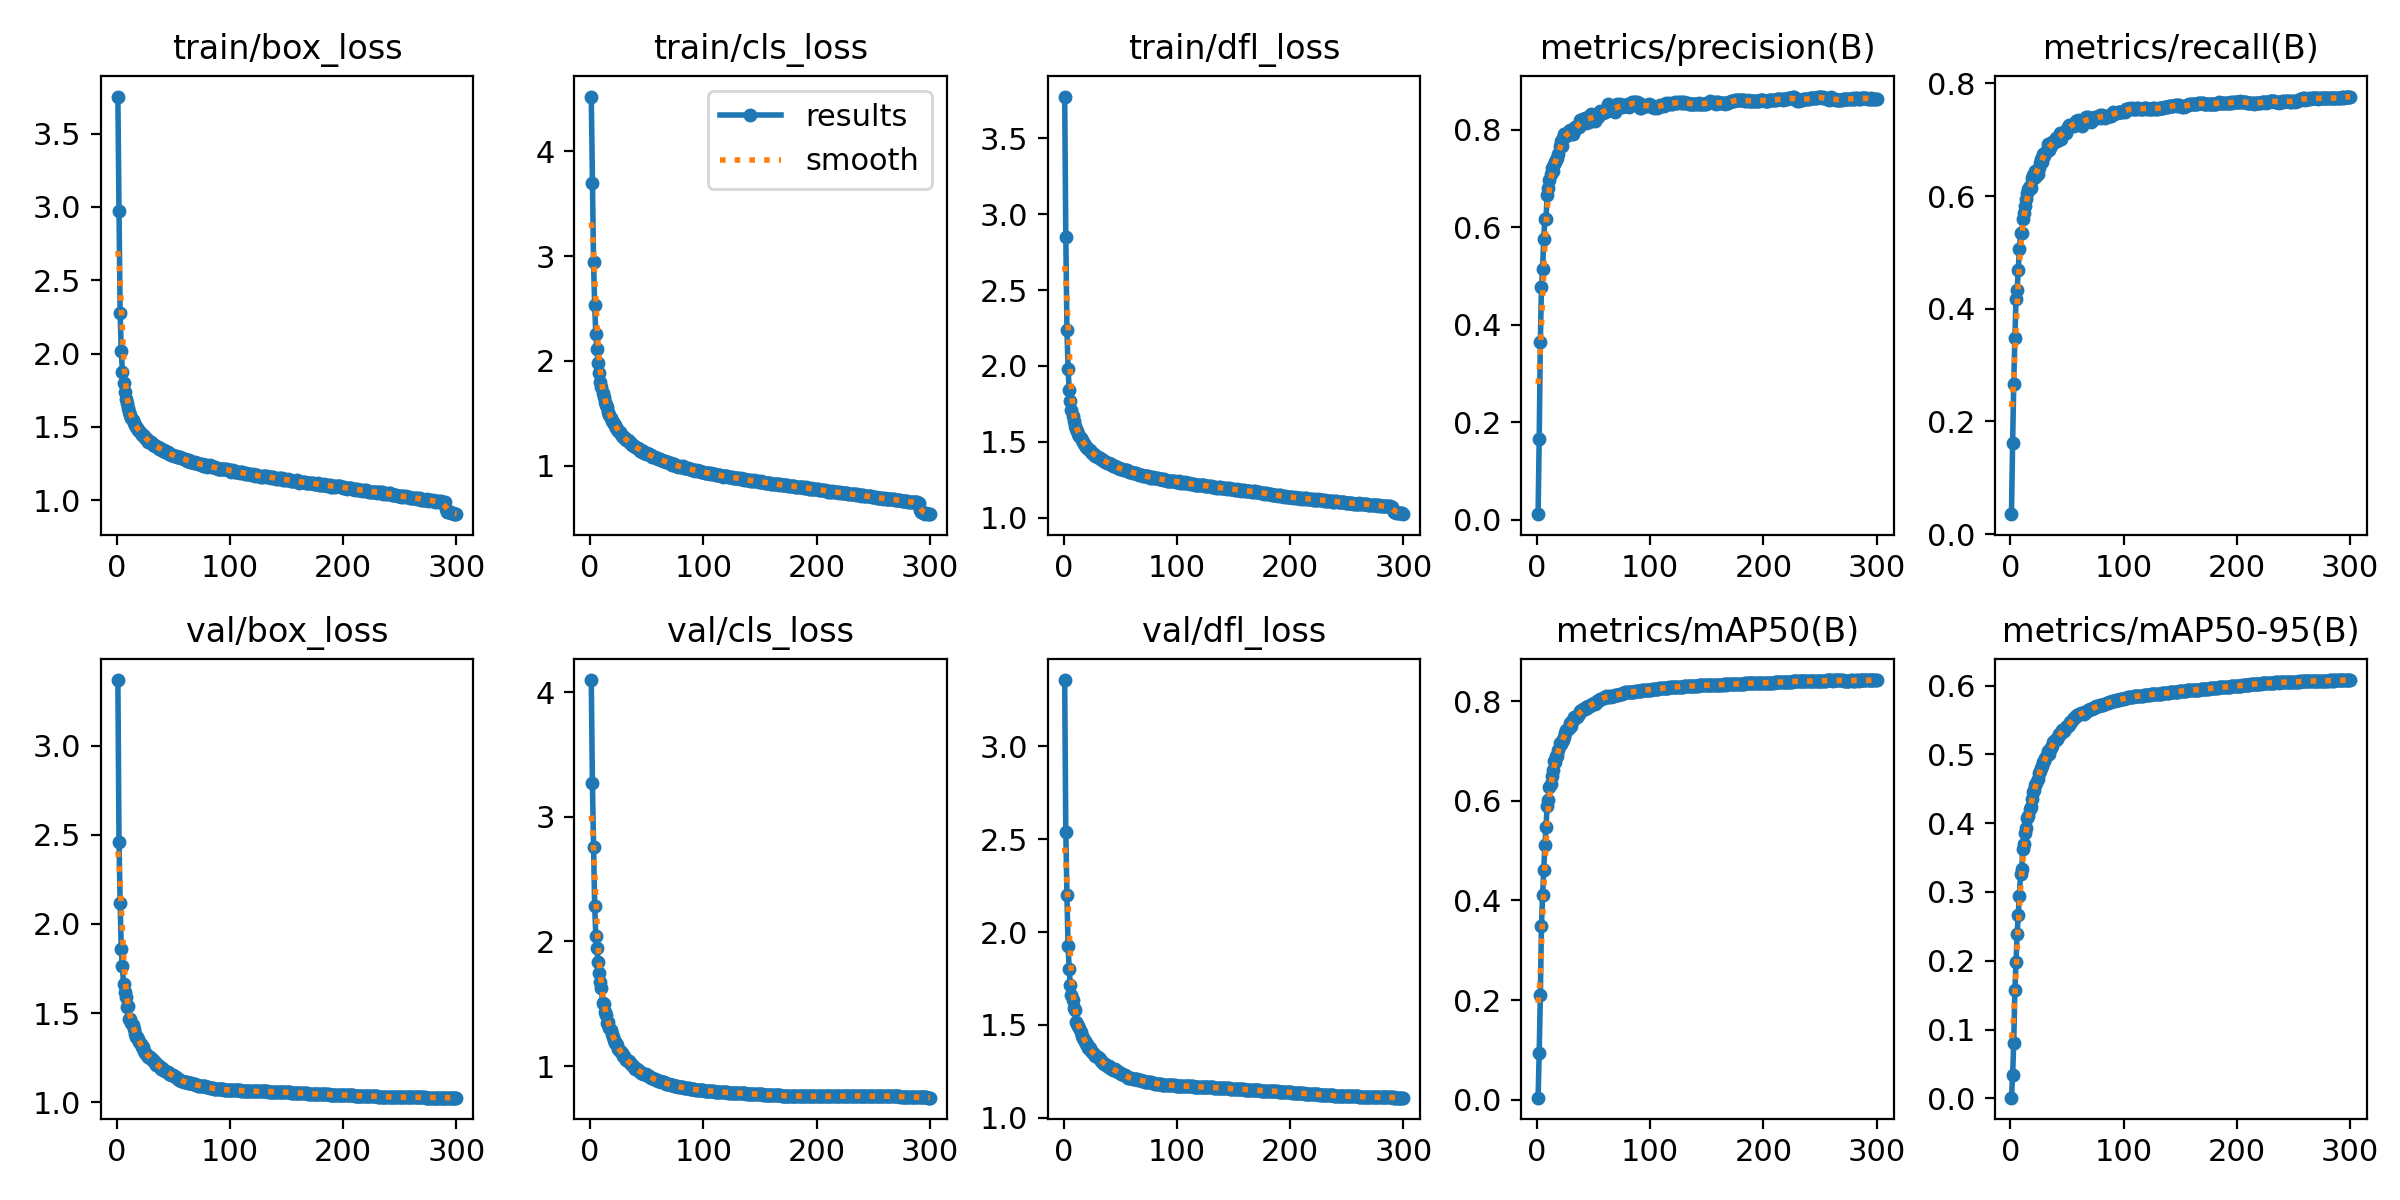

Data behind this chart, as committed beside it:
epoch, time, train/box_loss, train/cls_loss, train/dfl_loss, metrics/precision(B), metrics/recall(B), metrics/mAP50(B), metrics/mAP50-95(B), val/box_loss, val/cls_loss, val/dfl_loss, lr/pg0, lr/pg1, lr/pg2
1, 132.6, 3.752, 4.525, 3.776, 0.01153, 0.03547, 0.0039, 0.00094, 3.367, 4.096, 3.356, 0.003329, 0.003329, 0.07004
2, 254.5, 2.973, 3.697, 2.851, 0.1658, 0.1612, 0.09424, 0.03381, 2.459, 3.271, 2.54, 0.00664, 0.00664, 0.04002
3, 373.8, 2.275, 2.949, 2.239, 0.3643, 0.2669, 0.2097, 0.08036, 2.115, 2.754, 2.199, 0.009929, 0.009929, 0.009977
4, 491, 2.018, 2.531, 1.983, 0.4772, 0.348, 0.3495, 0.1574, 1.858, 2.285, 1.923, 0.009901, 0.009901, 0.009901
5, 608.8, 1.873, 2.26, 1.84, 0.5143, 0.4169, 0.4104, 0.1983, 1.762, 2.047, 1.803, 0.009868, 0.009868, 0.009868
6, 726.3, 1.797, 2.111, 1.769, 0.5758, 0.4335, 0.4608, 0.2385, 1.661, 1.949, 1.717, 0.009835, 0.009835, 0.009835
7, 838.8, 1.738, 1.979, 1.709, 0.6164, 0.4689, 0.5111, 0.2671, 1.621, 1.836, 1.661, 0.009802, 0.009802, 0.009802
8, 950.9, 1.693, 1.887, 1.67, 0.6169, 0.506, 0.5478, 0.2942, 1.59, 1.751, 1.633, 0.009769, 0.009769, 0.009769
9, 1063, 1.661, 1.802, 1.635, 0.667, 0.5345, 0.5896, 0.3259, 1.533, 1.674, 1.591, 0.009736, 0.009736, 0.009736
10, 1175, 1.627, 1.752, 1.607, 0.6799, 0.5354, 0.6018, 0.3337, 1.539, 1.625, 1.58, 0.009703, 0.009703, 0.009703
11, 1288, 1.602, 1.693, 1.587, 0.6978, 0.5587, 0.6271, 0.3617, 1.47, 1.503, 1.518, 0.00967, 0.00967, 0.00967
12, 1401, 1.58, 1.659, 1.572, 0.7087, 0.5694, 0.6348, 0.3696, 1.466, 1.499, 1.507, 0.009637, 0.009637, 0.009637
13, 1513, 1.56, 1.609, 1.55, 0.7224, 0.5833, 0.6505, 0.3849, 1.443, 1.432, 1.494, 0.009604, 0.009604, 0.009604
14, 1625, 1.546, 1.584, 1.54, 0.7156, 0.5947, 0.6627, 0.3927, 1.433, 1.411, 1.485, 0.009571, 0.009571, 0.009571
15, 1737, 1.53, 1.556, 1.523, 0.7303, 0.6061, 0.6799, 0.4077, 1.41, 1.349, 1.461, 0.009538, 0.009538, 0.009538
16, 1848, 1.512, 1.517, 1.51, 0.7338, 0.6132, 0.6778, 0.4109, 1.381, 1.356, 1.438, 0.009505, 0.009505, 0.009505
17, 1960, 1.502, 1.487, 1.496, 0.7389, 0.6177, 0.6894, 0.421, 1.367, 1.306, 1.43, 0.009472, 0.009472, 0.009472
18, 2072, 1.491, 1.454, 1.487, 0.7417, 0.6147, 0.6909, 0.4237, 1.364, 1.286, 1.421, 0.009439, 0.009439, 0.009439
19, 2184, 1.476, 1.431, 1.477, 0.7513, 0.6313, 0.703, 0.4343, 1.355, 1.26, 1.414, 0.009406, 0.009406, 0.009406
20, 2296, 1.471, 1.419, 1.467, 0.7667, 0.6367, 0.7165, 0.4457, 1.339, 1.235, 1.397, 0.009373, 0.009373, 0.009373
21, 2408, 1.46, 1.397, 1.462, 0.778, 0.6324, 0.7138, 0.4483, 1.327, 1.213, 1.397, 0.00934, 0.00934, 0.00934
22, 2521, 1.447, 1.39, 1.452, 0.7675, 0.6448, 0.7208, 0.4558, 1.311, 1.188, 1.377, 0.009307, 0.009307, 0.009307
23, 2632, 1.446, 1.364, 1.447, 0.7825, 0.6357, 0.7228, 0.4586, 1.309, 1.182, 1.375, 0.009274, 0.009274, 0.009274
24, 2744, 1.438, 1.352, 1.436, 0.7923, 0.6393, 0.7275, 0.4647, 1.287, 1.166, 1.36, 0.009241, 0.009241, 0.009241
25, 2856, 1.422, 1.328, 1.424, 0.7915, 0.6504, 0.7369, 0.4732, 1.278, 1.135, 1.353, 0.009208, 0.009208, 0.009208
26, 2968, 1.419, 1.318, 1.422, 0.7873, 0.658, 0.7427, 0.4756, 1.271, 1.124, 1.348, 0.009175, 0.009175, 0.009175
27, 3080, 1.414, 1.304, 1.419, 0.7903, 0.6653, 0.7454, 0.4798, 1.265, 1.112, 1.344, 0.009142, 0.009142, 0.009142
28, 3193, 1.4, 1.281, 1.409, 0.7972, 0.6605, 0.7466, 0.4825, 1.256, 1.101, 1.335, 0.009109, 0.009109, 0.009109
29, 3305, 1.4, 1.276, 1.406, 0.7995, 0.6744, 0.7558, 0.4894, 1.254, 1.082, 1.332, 0.009076, 0.009076, 0.009076
30, 3418, 1.395, 1.271, 1.401, 0.7916, 0.672, 0.7509, 0.491, 1.245, 1.079, 1.326, 0.009043, 0.009043, 0.009043
31, 3531, 1.388, 1.251, 1.395, 0.7971, 0.6757, 0.7602, 0.494, 1.242, 1.064, 1.323, 0.00901, 0.00901, 0.00901
32, 3643, 1.38, 1.243, 1.391, 0.7922, 0.6825, 0.7635, 0.4997, 1.235, 1.047, 1.314, 0.008977, 0.008977, 0.008977
33, 3754, 1.379, 1.246, 1.39, 0.7967, 0.6917, 0.7682, 0.5043, 1.225, 1.039, 1.307, 0.008944, 0.008944, 0.008944
34, 3866, 1.371, 1.225, 1.382, 0.8051, 0.6815, 0.7661, 0.5004, 1.224, 1.04, 1.303, 0.008911, 0.008911, 0.008911
35, 3977, 1.371, 1.226, 1.382, 0.805, 0.689, 0.7692, 0.5081, 1.21, 1.026, 1.293, 0.008878, 0.008878, 0.008878
36, 4090, 1.366, 1.208, 1.375, 0.8101, 0.6891, 0.772, 0.5093, 1.211, 1.016, 1.291, 0.008845, 0.008845, 0.008845
37, 4201, 1.351, 1.203, 1.368, 0.805, 0.6963, 0.7739, 0.5119, 1.206, 1.005, 1.291, 0.008812, 0.008812, 0.008812
38, 4314, 1.353, 1.194, 1.363, 0.8208, 0.694, 0.7814, 0.5184, 1.196, 1, 1.279, 0.008779, 0.008779, 0.008779
39, 4425, 1.351, 1.191, 1.362, 0.8179, 0.6999, 0.7803, 0.5201, 1.188, 0.9902, 1.277, 0.008746, 0.008746, 0.008746
40, 4536, 1.34, 1.183, 1.358, 0.8191, 0.7025, 0.7819, 0.5202, 1.193, 0.9804, 1.278, 0.008713, 0.008713, 0.008713
41, 4647, 1.335, 1.167, 1.352, 0.822, 0.6973, 0.7847, 0.5223, 1.182, 0.9792, 1.268, 0.00868, 0.00868, 0.00868
42, 4759, 1.339, 1.167, 1.353, 0.8241, 0.7004, 0.7836, 0.5251, 1.183, 0.9709, 1.268, 0.008647, 0.008647, 0.008647
43, 4871, 1.331, 1.161, 1.35, 0.8135, 0.7074, 0.7877, 0.53, 1.173, 0.9585, 1.262, 0.008614, 0.008614, 0.008614
44, 4983, 1.327, 1.145, 1.344, 0.8222, 0.7124, 0.7866, 0.5294, 1.168, 0.9555, 1.256, 0.008581, 0.008581, 0.008581
45, 5095, 1.331, 1.15, 1.344, 0.827, 0.7022, 0.7906, 0.5307, 1.173, 0.9452, 1.263, 0.008548, 0.008548, 0.008548
46, 5204, 1.318, 1.134, 1.334, 0.8162, 0.7127, 0.7911, 0.5351, 1.161, 0.9424, 1.253, 0.008515, 0.008515, 0.008515
47, 5314, 1.312, 1.139, 1.333, 0.8233, 0.713, 0.7907, 0.5342, 1.16, 0.9397, 1.251, 0.008482, 0.008482, 0.008482
48, 5423, 1.311, 1.126, 1.327, 0.8317, 0.7131, 0.792, 0.5365, 1.156, 0.9362, 1.247, 0.008449, 0.008449, 0.008449
49, 5534, 1.307, 1.116, 1.325, 0.8277, 0.7122, 0.7937, 0.5394, 1.155, 0.9343, 1.246, 0.008416, 0.008416, 0.008416
50, 5646, 1.31, 1.119, 1.323, 0.8249, 0.7191, 0.7965, 0.5405, 1.151, 0.9273, 1.241, 0.008383, 0.008383, 0.008383
51, 5759, 1.305, 1.11, 1.32, 0.8172, 0.7222, 0.7951, 0.541, 1.146, 0.9209, 1.236, 0.00835, 0.00835, 0.00835
52, 5871, 1.3, 1.11, 1.323, 0.8251, 0.7253, 0.7975, 0.5429, 1.14, 0.9174, 1.233, 0.008317, 0.008317, 0.008317
53, 5992, 1.298, 1.099, 1.317, 0.8331, 0.7242, 0.8008, 0.5464, 1.135, 0.9128, 1.229, 0.008284, 0.008284, 0.008284
54, 6110, 1.294, 1.1, 1.313, 0.8272, 0.7266, 0.7997, 0.5465, 1.133, 0.9077, 1.229, 0.008251, 0.008251, 0.008251
55, 6227, 1.292, 1.087, 1.315, 0.8339, 0.726, 0.8034, 0.5517, 1.127, 0.9007, 1.223, 0.008218, 0.008218, 0.008218
56, 6344, 1.294, 1.088, 1.315, 0.8375, 0.7253, 0.8053, 0.5526, 1.126, 0.8974, 1.22, 0.008185, 0.008185, 0.008185
57, 6461, 1.289, 1.081, 1.307, 0.8364, 0.7276, 0.8049, 0.5541, 1.12, 0.8929, 1.216, 0.008152, 0.008152, 0.008152
58, 6578, 1.288, 1.075, 1.304, 0.8348, 0.7339, 0.8074, 0.5556, 1.119, 0.8886, 1.215, 0.008119, 0.008119, 0.008119
59, 6695, 1.28, 1.075, 1.302, 0.8381, 0.7313, 0.8077, 0.5568, 1.115, 0.8861, 1.213, 0.008086, 0.008086, 0.008086
60, 6813, 1.279, 1.068, 1.3, 0.8374, 0.7344, 0.8093, 0.5576, 1.116, 0.8811, 1.213, 0.008053, 0.008053, 0.008053
... 240 more rows
